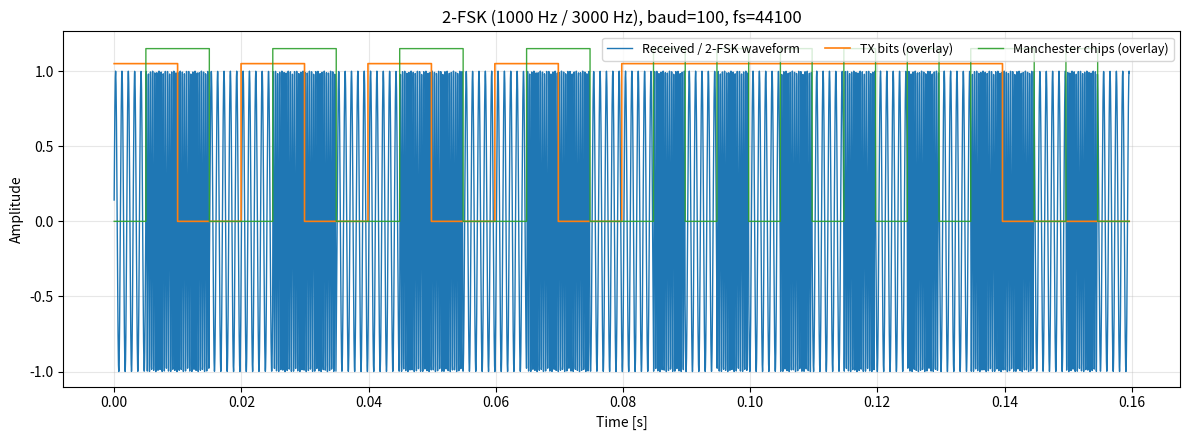
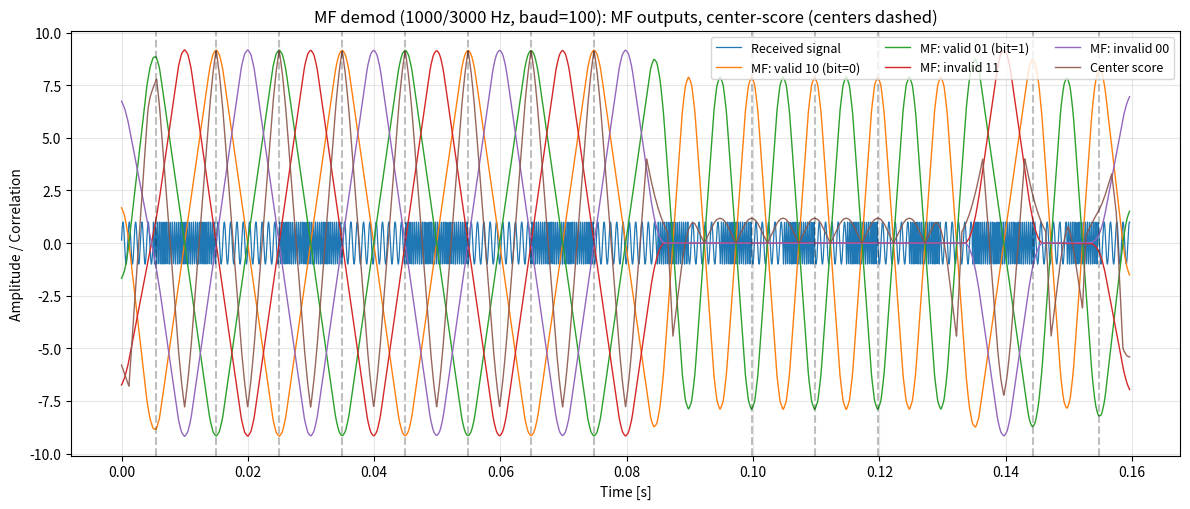
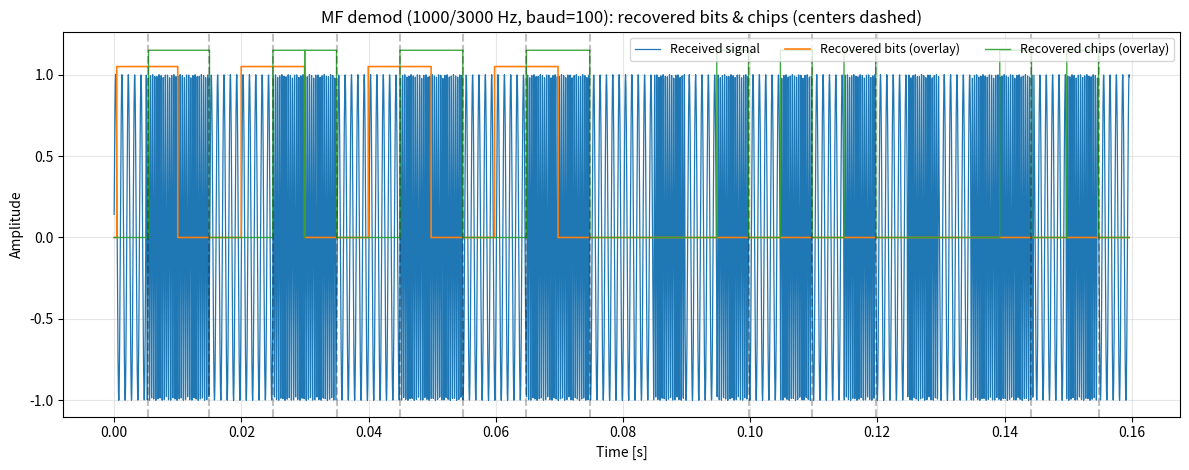
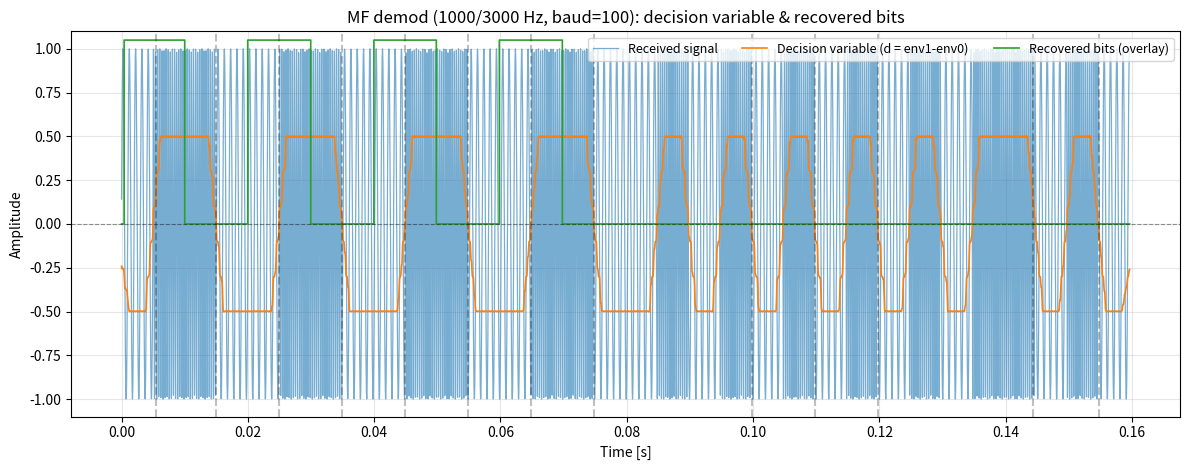

The matplotlib source for these figures, in order:
#!/usr/bin/env python3
import numpy as np
import matplotlib.pyplot as plt
from dataclasses import dataclass
from scipy import signal as sp_signal

# ───────────────────────────────────────
# Manchester helpers
# ───────────────────────────────────────
def manchester_encode(bits: np.ndarray) -> np.ndarray:
    encoded = np.empty(bits.size * 2, dtype=int)
    encoded[0::2] = 1 - bits  # 0→10, 1→01
    encoded[1::2] = bits
    return encoded

# ───────────────────────────────────────
# Modulator
# ───────────────────────────────────────
def fsk_modulate(bits: np.ndarray, fs: float, baud: float, f0: float, f1: float, manchester: bool = True):
    chips = manchester_encode(bits) if manchester else bits
    chip_rate        = baud * 2 if manchester else baud
    samples_per_chip = int(fs / chip_rate)
    freq_stream  = np.where(chips == 0, f0, f1)
    freq_samples = np.repeat(freq_stream, samples_per_chip)
    phase = 2 * np.pi * np.cumsum(freq_samples) / fs
    waveform = np.sin(phase)
    return waveform, samples_per_chip, chips

# ───────────────────────────────────────
# Utilities (edge-safe smoothing & correlation)
# ───────────────────────────────────────
def moving_avg_edge(x: np.ndarray, L: int) -> np.ndarray:
    if L <= 1: return x
    pad_left = L // 2
    pad_right = L - 1 - pad_left
    xpad = np.pad(x, (pad_left, pad_right), mode='edge')
    h = np.ones(L) / L
    return np.convolve(xpad, h, mode='valid')

def correlate_same_edge(x: np.ndarray, template: np.ndarray) -> np.ndarray:
    """
    Centered cross-correlation with edge padding:
      y[n] ≈ sum_k x[n + k - center] * template[k]
    """
    L = len(template)
    pad_left = L // 2
    pad_right = L - 1 - pad_left
    xpad = np.pad(x, (pad_left, pad_right), mode='edge')
    # scipy.signal.correlate centers the template for 'valid' on the padded signal
    return sp_signal.correlate(xpad, template, mode='valid')

def shift_edge(x: np.ndarray, k: int) -> np.ndarray:
    """Shift by k with edge replication (not zero)."""
    y = np.empty_like(x)
    if k > 0:
        y[:k] = x[0]
        y[k:] = x[:-k]
    elif k < 0:
        k = -k
        y[-k:] = x[-1]
        y[:-k] = x[k:]
    else:
        y[:] = x
    return y

# ───────────────────────────────────────
# Noncoherent tone envelopes
# ───────────────────────────────────────
def tone_envelope_noncoherent(sig: np.ndarray, fs: float, f: float, lp_len: int) -> np.ndarray:
    n = np.arange(len(sig))
    w = 2 * np.pi * f / fs
    i = sig * np.cos(w * n)
    q = sig * (-np.sin(w * n))  # exp(-jwt)
    i_lp = moving_avg_edge(i, lp_len)
    q_lp = moving_avg_edge(q, lp_len)
    return np.sqrt(i_lp**2 + q_lp**2)

# ───────────────────────────────────────
# Demod settings
# ───────────────────────────────────────
@dataclass
class DemodSettings:
    lp_len: int = None            # default: spp_chip//2 (set later)
    invalid_margin: float = 0.15  # valid - invalid ≥ margin*|valid|
    energy_factor: float = 0.75   # valid^2 ≥ energy_factor * local_energy
    center_alpha: float = 0.85    # neighbor suppression weight at ±Lchip
    peak_distance_bits: float = 0.95
    normalize_corr: bool = True
    refine_halfchip: float = 0.5  # search ±half chip for local max refinement
    fill_search_halfchip: float = 0.6  # comb-fit search window in chips

# ───────────────────────────────────────
# Demod: 4 matched filters + center-of-bit selection + refinement + comb-fit
# ───────────────────────────────────────
def demodulate_matched_filters(sig: np.ndarray,
                               fs: float,
                               baud: float,
                               f0: float,
                               f1: float,
                               samples_per_chip: int,
                               settings: DemodSettings = DemodSettings()):
    Lchip = samples_per_chip
    Lbit  = 2 * Lchip
    n = len(sig)

    if settings.lp_len is None:
        settings.lp_len = max(4, Lchip // 2)

    # 1) Noncoherent envelopes & decision variable
    env0 = tone_envelope_noncoherent(sig, fs, f0, settings.lp_len)
    env1 = tone_envelope_noncoherent(sig, fs, f1, settings.lp_len)
    d    = env1 - env0

    # 2) Two-chip templates (valid & invalid)
    t10 = np.r_[ np.ones(Lchip), -np.ones(Lchip) ]   # bit 0 center
    t01 = -t10                                       # bit 1 center
    t11 = np.ones(Lbit)                              # invalid (no transition)
    t00 = -np.ones(Lbit)                             # invalid (no transition)

    if settings.normalize_corr:
        t10 /= np.linalg.norm(t10); t01 /= np.linalg.norm(t01)
        t11 /= np.linalg.norm(t11); t00 /= np.linalg.norm(t00)

    # Cross-correlations, properly centered
    c10 = correlate_same_edge(d, t10)
    c01 = correlate_same_edge(d, t01)
    c11 = correlate_same_edge(d, t11)
    c00 = correlate_same_edge(d, t00)

    valid   = np.maximum(c10, c01)
    invalid = np.maximum(c11, c00)

    # 3) Local energy gate
    energy_ma = moving_avg_edge(sig**2, Lbit)
    local_thr = settings.energy_factor * energy_ma  # per-sample threshold

    # 4) Center-of-bit score that suppresses boundaries (neighbors at ±Lchip)
    neighbor = np.maximum(shift_edge(valid, +Lchip), shift_edge(valid, -Lchip))
    center_score = valid - settings.center_alpha * neighbor

    # Initial peaks ~ one bit apart
    min_dist = int(max(1, settings.peak_distance_bits * Lbit))
    centers, _ = sp_signal.find_peaks(center_score, distance=min_dist)

    # 5) Refine centers to local argmax of VALID corr (±half chip), then re-check
    r = int(round(settings.refine_halfchip * Lchip))
    refined = []
    for c in centers:
        w0 = max(0, c - r); w1 = min(n, c + r + 1)
        if w1 <= w0: 
            continue
        # maximize the valid correlation, not just center_score
        loc = w0 + int(np.argmax(valid[w0:w1]))
        # energy + invalid guards
        v0, v1 = c10[loc], c01[loc]
        vmax   = max(v0, v1); vinv = invalid[loc]
        if (vmax >= vinv + settings.invalid_margin * abs(vmax)) and ((valid[loc]**2) >= local_thr[loc]):
            refined.append(loc)

    centers = np.array(sorted(set(refined)), dtype=int)

    # 6) Comb-fit fill: follow median bit spacing and add missing last/first centers
    if len(centers) >= 2:
        mu = int(round(np.median(np.diff(centers))))
        mu = int(np.clip(mu, int(0.8*Lbit), int(1.2*Lbit)))
    else:
        mu = Lbit

    half_win = int(round(settings.fill_search_halfchip * Lchip))

    def try_fill_at(c_exp: int) -> int | None:
        w0 = max(0, c_exp - half_win); w1 = min(n, c_exp + half_win + 1)
        if w1 <= w0:
            return None
        # choose best by valid correlation
        loc = w0 + int(np.argmax(valid[w0:w1]))
        if any(abs(loc - c) < min_dist for c in centers):
            return None
        v0, v1 = c10[loc], c01[loc]
        vmax   = max(v0, v1); vinv = invalid[loc]
        if (vmax >= vinv + settings.invalid_margin * abs(vmax)) and ((valid[loc]**2) >= local_thr[loc]):
            return loc
        return None

    if len(centers) > 0:
        # forward fill
        last = int(centers[-1])
        while last + int(0.7*mu) < n - Lchip:
            cand = try_fill_at(last + mu)
            if cand is None: break
            centers = np.append(centers, cand)
            centers.sort()
            last = int(centers[-1])

        # backward fill
        first = int(centers[0])
        while first - int(0.7*mu) > Lchip:
            cand = try_fill_at(first - mu)
            if cand is None: break
            centers = np.append(centers, cand)
            centers.sort()
            first = int(centers[0])

    # 7) Decide bits at final centers (after refinement/fill)
    rx_bits = []
    bit_centers = []
    for idx in centers:
        v0, v1 = c10[idx], c01[idx]
        vmax   = max(v0, v1); vinv = invalid[idx]
        if (vmax >= vinv + settings.invalid_margin * abs(vmax)) and ((valid[idx]**2) >= local_thr[idx]):
            bit = 0 if v0 >= v1 else 1
            rx_bits.append(bit)
            bit_centers.append(idx)

    return {
        "env0": env0, "env1": env1, "d": d,
        "c10": c10, "c01": c01, "c11": c11, "c00": c00,
        "valid": valid, "invalid": invalid,
        "center_score": center_score,
        "bit_centers": np.array(bit_centers, dtype=int),
        "rx_bits": np.array(rx_bits, dtype=int),
        "samples_per_bit": Lbit,
        "energy_ma": energy_ma,
    }

# ───────────────────────────────────────
# Plot helpers (unchanged from your previous version)
# ───────────────────────────────────────
def upsample_steps(values: np.ndarray, samples_per_symbol: int, n_target: int) -> np.ndarray:
    up = np.repeat(values.astype(float), samples_per_symbol)
    if len(up) < n_target:
        up = np.pad(up, (0, n_target - len(up)))
    else:
        up = up[:n_target]
    return up

def plot_fsk_with_overlays(sig, fs, baud, tx_bits, chips, samples_per_chip, title="2-FSK with Bit & Manchester Overlays"):
    n = len(sig); t = np.arange(n)/fs
    pos_max = float(np.max(sig))
    level_bits  = pos_max * 1.05 if pos_max > 0 else 1.05
    level_chips = pos_max * 1.15 if pos_max > 0 else 1.15
    chips_per_bit   = len(chips) // len(tx_bits)
    samples_per_bit = samples_per_chip * chips_per_bit
    bits_up  = upsample_steps(tx_bits, samples_per_bit, n)
    chips_up = upsample_steps(chips,   samples_per_chip, n)
    y_bits  = level_bits  * bits_up
    y_chips = level_chips * chips_up
    fig, ax = plt.subplots(figsize=(12, 4.5))
    ax.plot(t, sig, lw=1.0, label="Received / 2-FSK waveform")
    ax.step(t, y_bits,  where='post', lw=1.2, label="TX bits (overlay)")
    ax.step(t, y_chips, where='post', lw=1.0, alpha=0.9, label="Manchester chips (overlay)")
    ymin = min(np.min(sig) * 1.1, -1.1); ymax = max(level_chips * 1.1,  1.1)
    ax.set_ylim(ymin, ymax)
    ax.set_title(title); ax.set_xlabel("Time [s]"); ax.set_ylabel("Amplitude")
    ax.grid(True, alpha=0.3); ax.legend(loc="upper right", ncols=3, fontsize=9)
    plt.tight_layout(); plt.show()

def plot_demod_results(sig, fs, demod, samples_per_chip, title_prefix="Matched-filter demod"):
    n = len(sig); t = np.arange(n)/fs
    Lchip = samples_per_chip; Lbit = 2*Lchip

    # 1) MF outputs + center score
    fig1, ax1 = plt.subplots(figsize=(12, 5.2))
    ax1.plot(t, sig, lw=0.9, label="Received signal")
    ax1.plot(t, demod["c10"], lw=1.0, label="MF: valid 10 (bit=0)")
    ax1.plot(t, demod["c01"], lw=1.0, label="MF: valid 01 (bit=1)")
    ax1.plot(t, demod["c11"], lw=1.0, label="MF: invalid 11")
    ax1.plot(t, demod["c00"], lw=1.0, label="MF: invalid 00")
    ax1.plot(t, demod["center_score"], lw=1.0, alpha=0.9, label="Center score")
    for c in demod["bit_centers"]:
        ax1.axvline(c / fs, color='k', alpha=0.25, linestyle='--')
    ax1.set_title(f"{title_prefix}: MF outputs, center-score (centers dashed)")
    ax1.set_xlabel("Time [s]"); ax1.set_ylabel("Amplitude / Correlation")
    ax1.grid(True, alpha=0.3); ax1.legend(loc="upper right", ncols=3, fontsize=9)
    plt.tight_layout(); plt.show()

    # 2) Recovered steps
    rx_bits = demod["rx_bits"]; centers = demod["bit_centers"]
    rec_bits_step  = np.zeros(n); rec_chips_step = np.zeros(n)
    for bit, c in zip(rx_bits, centers):
        start = int(max(0, c - Lbit // 2))
        mid   = int(min(n, c))
        end   = int(min(n, c + Lbit // 2))
        if start < mid:
            rec_chips_step[start:mid] = 1 if bit == 0 else 0  # bit=0→"10"
        if mid < end:
            rec_chips_step[mid:end]   = 0 if bit == 0 else 1
        if start < end:
            rec_bits_step[start:end]  = bit

    pos_max = float(np.max(sig))
    level_bits  = pos_max * 1.05 if pos_max > 0 else 1.05
    level_chips = pos_max * 1.15 if pos_max > 0 else 1.15
    y_bits  = level_bits  * rec_bits_step
    y_chips = level_chips * rec_chips_step

    fig2, ax2 = plt.subplots(figsize=(12, 4.8))
    ax2.plot(t, sig, lw=0.9, label="Received signal")
    ax2.step(t, y_bits,  where='post', lw=1.2, label="Recovered bits (overlay)")
    ax2.step(t, y_chips, where='post', lw=1.0, alpha=0.9, label="Recovered chips (overlay)")
    for c in centers:
        ax2.axvline(c / fs, color='k', alpha=0.25, linestyle='--')
    ymin = min(np.min(sig) * 1.1, -1.1); ymax = max(level_chips * 1.1, 1.1)
    ax2.set_ylim(ymin, ymax)
    ax2.set_title(f"{title_prefix}: recovered bits & chips (centers dashed)")
    ax2.set_xlabel("Time [s]"); ax2.set_ylabel("Amplitude")
    ax2.grid(True, alpha=0.3); ax2.legend(loc="upper right", ncols=3, fontsize=9)
    plt.tight_layout(); plt.show()

    # 3) Decision variable 'd' with recovered bits
    fig3, ax3 = plt.subplots(figsize=(12, 4.8))
    ax3.plot(t, sig, lw=0.9, alpha=0.6, label="Received signal")
    ax3.plot(t, demod["d"], lw=1.2, label="Decision variable (d = env1-env0)")
    ax3.step(t, y_bits, where='post', lw=1.2, label="Recovered bits (overlay)")
    ax3.axhline(0, color='k', lw=0.8, alpha=0.4, linestyle='--')
    for c in centers:
        ax3.axvline(c / fs, color='k', alpha=0.25, linestyle='--')
    ymin = min(np.min(sig) * 1.1, np.min(demod["d"])*1.1, -1.1)
    ymax = max(np.max(sig) * 1.1, np.max(demod["d"])*1.1, 1.1)
    ax3.set_ylim(ymin, ymax)
    ax3.set_title(f"{title_prefix}: decision variable & recovered bits")
    ax3.set_xlabel("Time [s]"); ax3.set_ylabel("Amplitude")
    ax3.grid(True, alpha=0.3); ax3.legend(loc="upper right", ncols=3, fontsize=9)
    plt.tight_layout(); plt.show()

# ───────────────────────────────────────
# Demo
# ───────────────────────────────────────
if __name__ == "__main__":
    fs   = 44_100
    baud = 100
    f0, f1 = 1_000, 3_000

    np.random.seed(0)
    byte_vals = np.array([0x55, 0x3F], dtype=np.uint8)   # your example
    tx_bits = np.unpackbits(byte_vals, bitorder='little').astype(int)

    sig, spp_chip, chips = fsk_modulate(tx_bits, fs, baud, f0, f1, manchester=True)

    # Visualize TX overlays
    plot_fsk_with_overlays(sig, fs, baud, tx_bits, chips, spp_chip,
                           title=f"2-FSK ({f0} Hz / {f1} Hz), baud={baud}, fs={fs}")

    # Demod
    settings = DemodSettings(
        lp_len=None,
        invalid_margin=0.15,
        energy_factor=0.75,
        center_alpha=0.85,       # robust default
        peak_distance_bits=0.95,
        normalize_corr=True,
        refine_halfchip=0.5,
        fill_search_halfchip=0.6
    )
    demod = demodulate_matched_filters(sig, fs, baud, f0, f1, spp_chip, settings)
    plot_demod_results(sig, fs, demod, spp_chip,
                       title_prefix=f"MF demod ({f0}/{f1} Hz, baud={baud})")

    print("TX bits:     ", tx_bits.tolist())
    print("RX bits (MF):", demod["rx_bits"].tolist())
